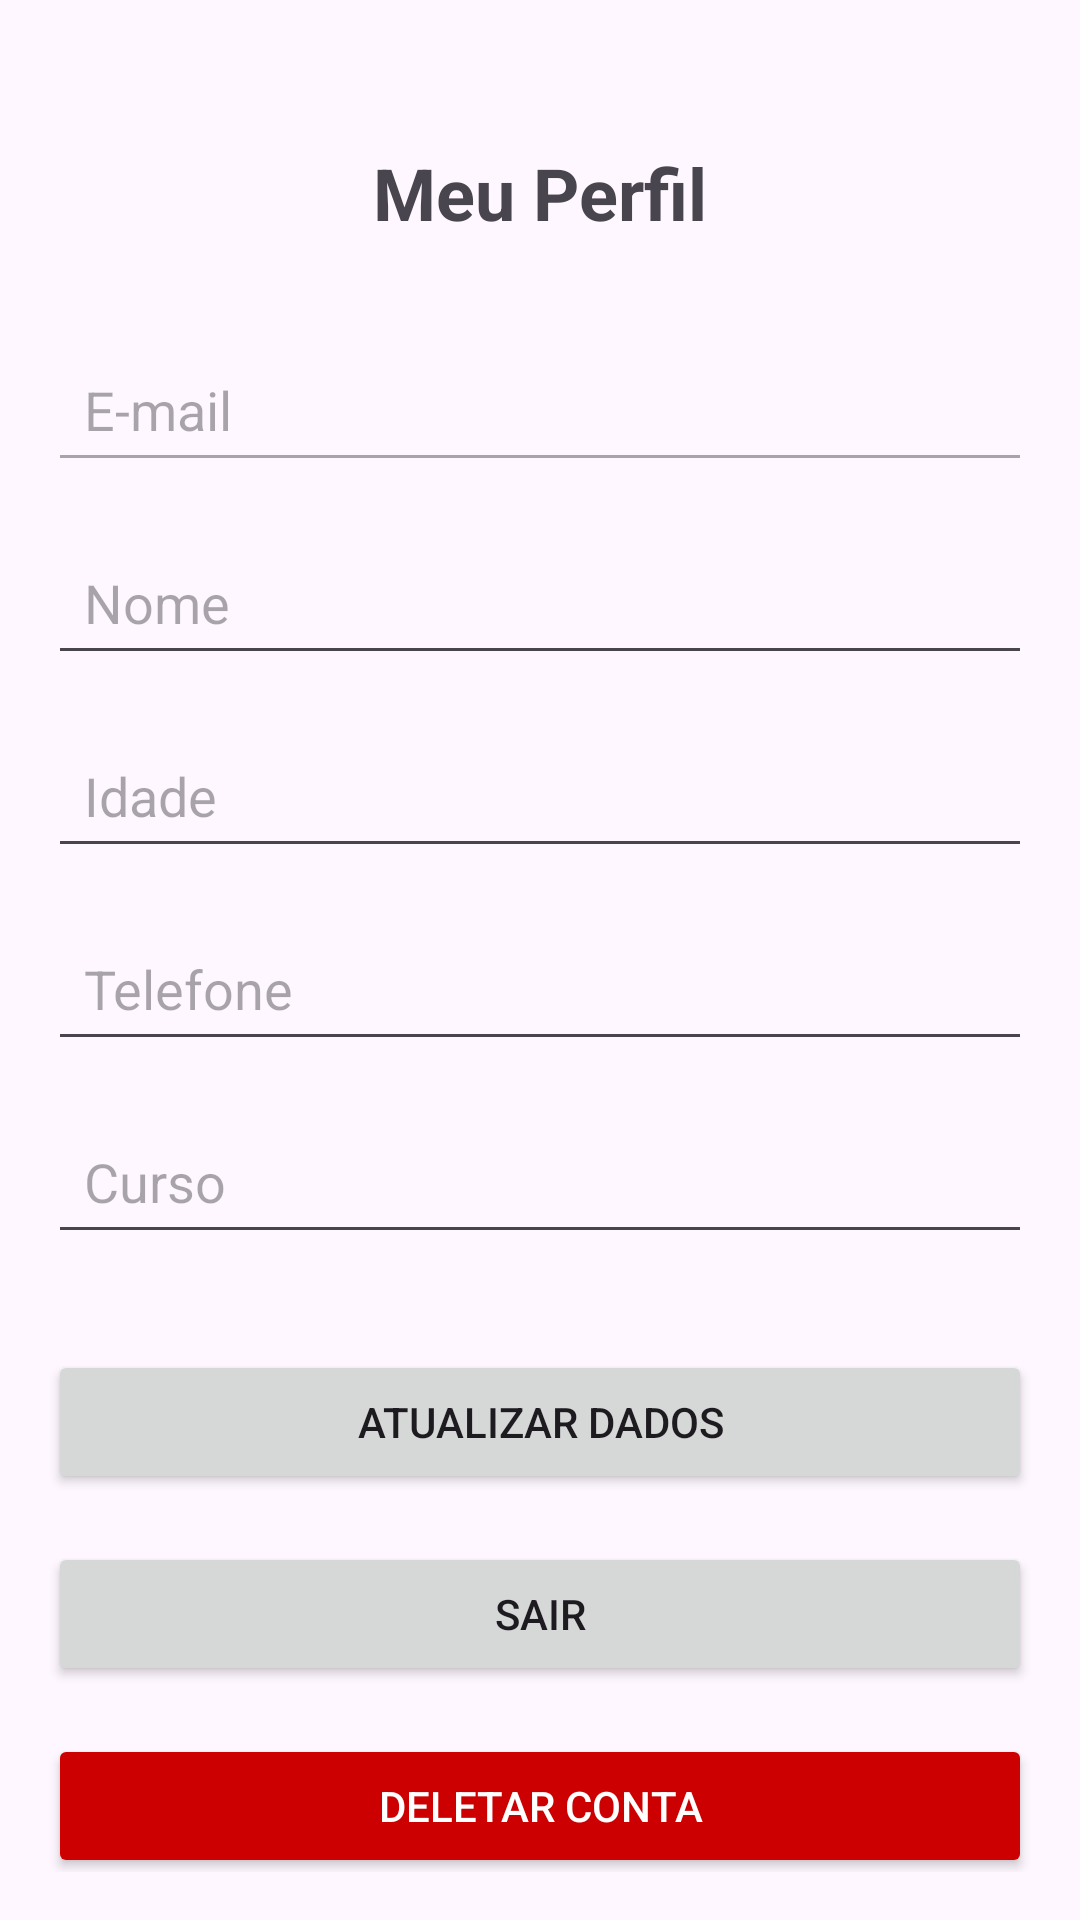

Write the Android layout XML for this screen, with the resource values it uses.
<!-- AndroidManifest.xml: application theme Theme.TP5_Kotlin -->
<!-- res/layout/activity_profile.xml -->
<?xml version="1.0" encoding="utf-8"?>
<androidx.constraintlayout.widget.ConstraintLayout
    xmlns:android="http://schemas.android.com/apk/res/android"
    xmlns:app="http://schemas.android.com/apk/res-auto"
    xmlns:tools="http://schemas.android.com/tools"
    android:id="@+id/main"
    android:layout_width="match_parent"
    android:layout_height="match_parent"
    android:padding="16dp"
    tools:context="br.unisanta.tp5_kotlin.approom.view.ProfileActivity">

    <TextView
        android:id="@+id/tv_title"
        android:layout_width="wrap_content"
        android:layout_height="wrap_content"
        android:text="Meu Perfil"
        android:textSize="24sp"
        android:textStyle="bold"
        android:layout_marginTop="32dp"
        app:layout_constraintTop_toTopOf="parent"
        app:layout_constraintStart_toStartOf="parent"
        app:layout_constraintEnd_toEndOf="parent"/>

    <EditText
        android:id="@+id/edt_profile_email"
        android:layout_width="0dp"
        android:layout_height="wrap_content"
        android:minHeight="48dp"
        android:padding="12dp"
        android:hint="E-mail"
        android:enabled="false"
        android:inputType="textEmailAddress"
        android:layout_marginTop="32dp"
        app:layout_constraintTop_toBottomOf="@id/tv_title"
        app:layout_constraintStart_toStartOf="parent"
        app:layout_constraintEnd_toEndOf="parent"/>

    <EditText
        android:id="@+id/edt_profile_nome"
        android:layout_width="0dp"
        android:layout_height="wrap_content"
        android:minHeight="48dp"
        android:padding="12dp"
        android:hint="Nome"
        android:inputType="textPersonName"
        android:layout_marginTop="16dp"
        app:layout_constraintTop_toBottomOf="@id/edt_profile_email"
        app:layout_constraintStart_toStartOf="parent"
        app:layout_constraintEnd_toEndOf="parent"/>

    <EditText
        android:id="@+id/edt_profile_idade"
        android:layout_width="0dp"
        android:layout_height="wrap_content"
        android:minHeight="48dp"
        android:padding="12dp"
        android:hint="Idade"
        android:inputType="number"
        android:layout_marginTop="16dp"
        app:layout_constraintTop_toBottomOf="@id/edt_profile_nome"
        app:layout_constraintStart_toStartOf="parent"
        app:layout_constraintEnd_toEndOf="parent"/>

    <EditText
        android:id="@+id/edt_profile_telefone"
        android:layout_width="0dp"
        android:layout_height="wrap_content"
        android:minHeight="48dp"
        android:padding="12dp"
        android:hint="Telefone"
        android:inputType="phone"
        android:layout_marginTop="16dp"
        android:maxLength="11"
        android:digits="0123456789"
        android:importantForAutofill="no"
        app:layout_constraintTop_toBottomOf="@id/edt_profile_idade"
        app:layout_constraintStart_toStartOf="parent"
        app:layout_constraintEnd_toEndOf="parent"/>

    <EditText
        android:id="@+id/edt_profile_curso"
        android:layout_width="0dp"
        android:layout_height="wrap_content"
        android:minHeight="48dp"
        android:padding="12dp"
        android:hint="Curso"
        android:inputType="text"
        android:layout_marginTop="16dp"
        app:layout_constraintTop_toBottomOf="@id/edt_profile_telefone"
        app:layout_constraintStart_toStartOf="parent"
        app:layout_constraintEnd_toEndOf="parent"/>

    <Button
        android:id="@+id/btn_update"
        android:layout_width="0dp"
        android:layout_height="wrap_content"
        android:minHeight="48dp"
        android:text="Atualizar Dados"
        android:layout_marginTop="32dp"
        app:layout_constraintTop_toBottomOf="@id/edt_profile_curso"
        app:layout_constraintStart_toStartOf="parent"
        app:layout_constraintEnd_toEndOf="parent"/>

    <Button
        android:id="@+id/btn_logout"
        android:layout_width="0dp"
        android:layout_height="wrap_content"
        android:minHeight="48dp"
        android:text="Sair"
        android:layout_marginTop="16dp"
        app:layout_constraintTop_toBottomOf="@id/btn_update"
        app:layout_constraintStart_toStartOf="parent"
        app:layout_constraintEnd_toEndOf="parent"/>

    <Button
        android:id="@+id/btn_delete_account"
        android:layout_width="0dp"
        android:layout_height="wrap_content"
        android:minHeight="48dp"
        android:text="Deletar conta"
        android:backgroundTint="@android:color/holo_red_dark"
        android:textColor="@android:color/white"
        android:layout_marginTop="16dp"
        app:layout_constraintTop_toBottomOf="@id/btn_logout"
        app:layout_constraintStart_toStartOf="parent"
        app:layout_constraintEnd_toEndOf="parent"/>

</androidx.constraintlayout.widget.ConstraintLayout>
<!-- resources referenced by this layout -->
<resources>
  <style name="Theme.TP5_Kotlin" parent="Base.Theme.TP5_Kotlin" />
  <style name="Base.Theme.TP5_Kotlin" parent="Theme.Material3.DayNight.NoActionBar">
          
          
      </style>
</resources>
